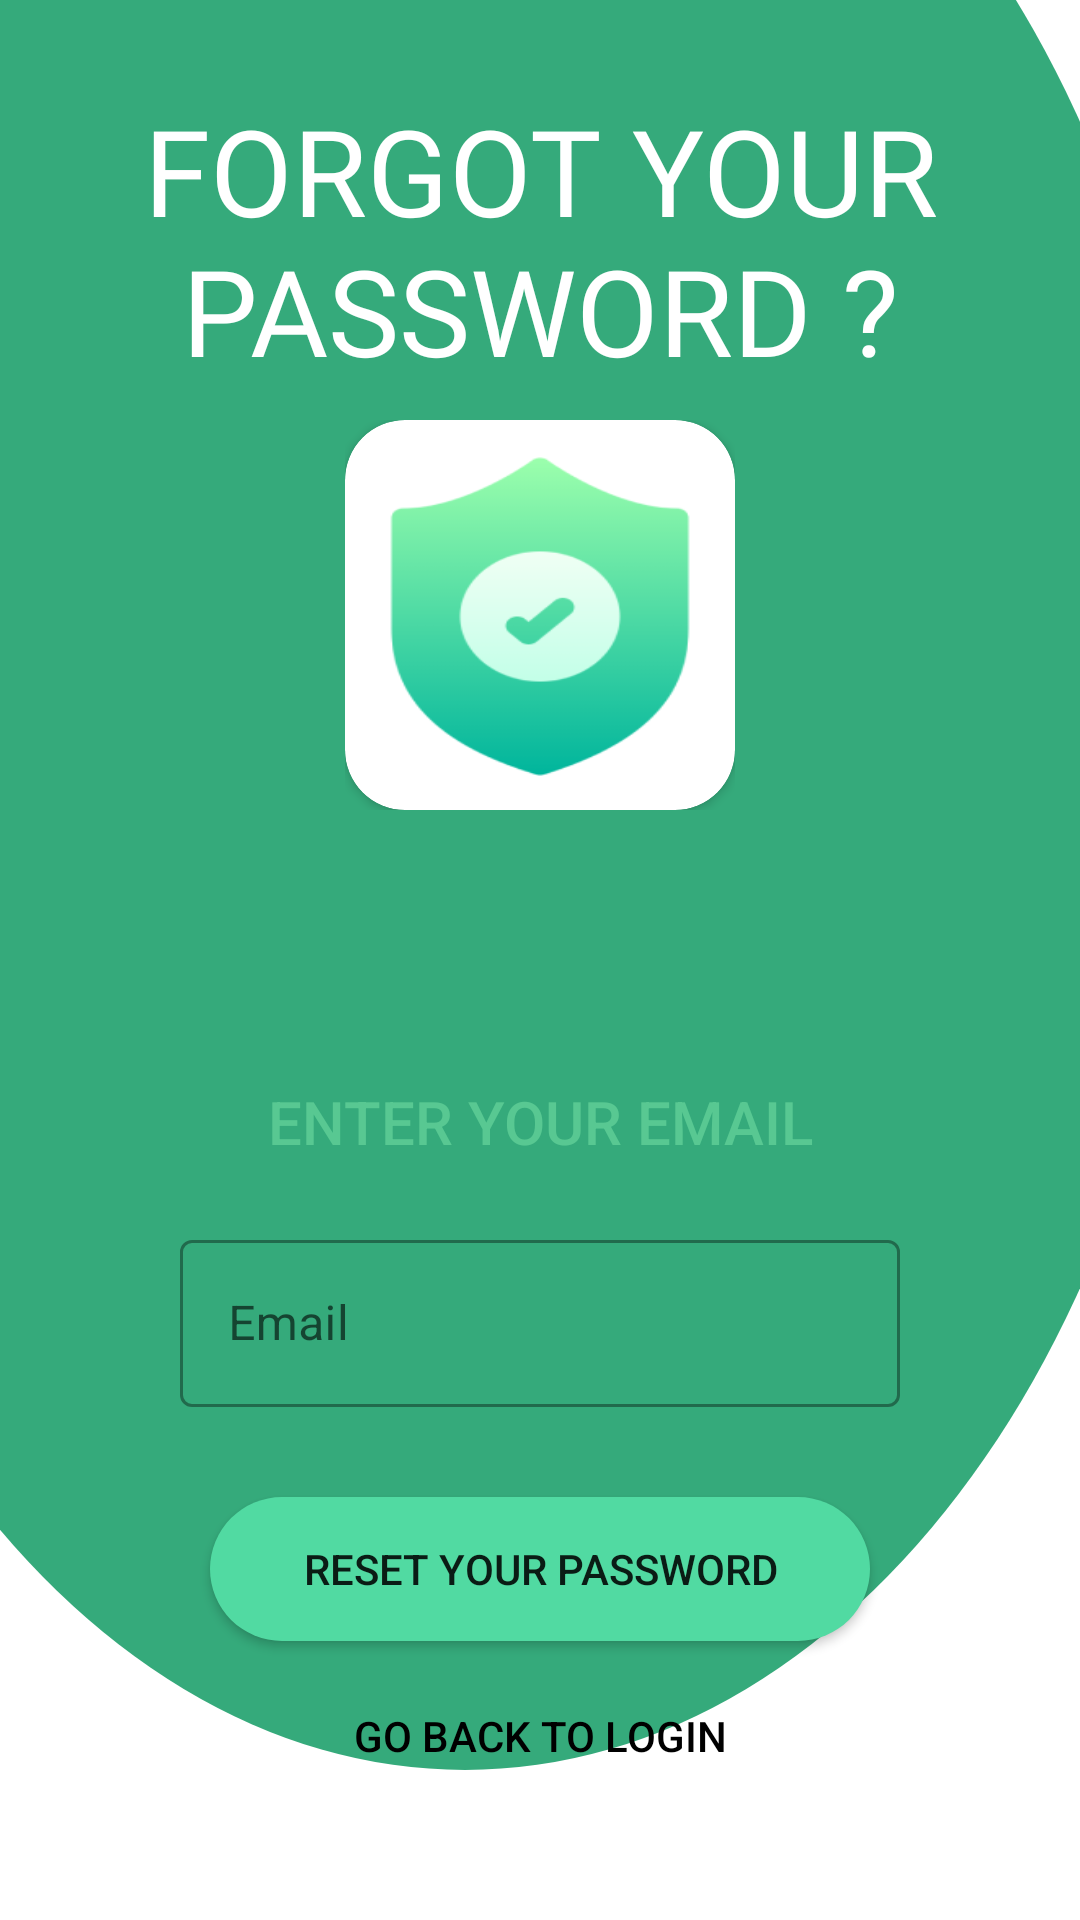

Layout XML and referenced resources for this Android screen:
<!-- AndroidManifest.xml: application theme Theme.ICare_v2 -->
<!-- res/layout/activity_reset_password.xml -->
<?xml version="1.0" encoding="utf-8"?>
<RelativeLayout
    xmlns:android="http://schemas.android.com/apk/res/android"
    xmlns:app="http://schemas.android.com/apk/res-auto"
    xmlns:tools="http://schemas.android.com/tools"
    android:layout_width="match_parent"
    android:layout_height="match_parent"
    tools:context=".ResetPWActivity"
    android:orientation="vertical"
    android:background="@drawable/curved_background">
    <RelativeLayout
        android:layout_width="match_parent"
        android:layout_height="wrap_content"
        android:orientation="vertical">
        <RelativeLayout
            android:id="@+id/header_resetPW"
            android:layout_width="match_parent"
            android:layout_height="300dp"
            android:padding="30dp">
            <TextView
                android:layout_width="wrap_content"
                android:layout_height="wrap_content"
                android:text="FORGOT YOUR PASSWORD ?"
                android:layout_centerHorizontal="true"
                android:fontFamily="@font/momcakebold"
                android:textSize="40dp"
                android:textAlignment="center"
                android:textColor="@color/white"></TextView>

        </RelativeLayout>
        <RelativeLayout
            android:layout_below="@id/header_resetPW"
            android:layout_width="match_parent"
            android:layout_height="300dp"
            android:layout_gravity="center"
            android:layout_margin="30dp"
            android:elevation="20dp"
            android:padding="20dp"
            android:background="@drawable/button_bg_white">
            <Button
                android:id="@+id/reset_label"
                android:layout_width="match_parent"
                android:layout_height="wrap_content"
                android:text="ENTER YOUR EMAIL"
                android:textColor="@color/lime_200"
                android:textSize="20sp"
                android:background="#00000000"></Button>
            <com.google.android.material.textfield.TextInputLayout
                android:id="@+id/reset_email_layout"
                android:layout_width="match_parent"
                android:layout_height="wrap_content"
                android:layout_margin="10dp"
                android:layout_below="@+id/reset_label"
                style="@style/Widget.MaterialComponents.TextInputLayout.OutlinedBox"
                android:hint="Email">
                <com.google.android.material.textfield.TextInputEditText
                    android:id="@+id/et_email_resetPW"
                    android:layout_width="match_parent"
                    android:layout_height="wrap_content">
                </com.google.android.material.textfield.TextInputEditText>
            </com.google.android.material.textfield.TextInputLayout>
            <Button
                android:id="@+id/btResetPW"
                android:layout_width="match_parent"
                android:layout_height="wrap_content"
                android:text="RESET YOUR PASSWORD"
                android:layout_margin="20dp"
                android:layout_below="@id/reset_email_layout"
                android:background="@drawable/button_bg_green"></Button>
            <Button
                android:id="@+id/tv_go_back_to_login"
                android:layout_width="match_parent"
                android:layout_height="wrap_content"
                android:text="GO BACK TO LOGIN"
                android:textColor="@color/black"
                android:layout_below="@+id/btResetPW"
                android:background="#00000000"></Button>
        </RelativeLayout>

        <LinearLayout
            android:id="@+id/resetpassicon"
            android:layout_width="150dp"
            android:layout_height="150dp"
            android:layout_centerInParent="false"
            android:layout_centerHorizontal="true"
            android:layout_marginTop="130dp"
            android:background="@drawable/button_bg_white"
            android:padding="10dp">

            <androidx.cardview.widget.CardView
                android:layout_width="match_parent"
                android:layout_height="match_parent"
                app:cardCornerRadius="20dp">

                <ImageView
                    android:id="@+id/id_userimage"
                    android:layout_width="match_parent"
                    android:layout_height="131dp"
                    android:background="@drawable/insurance" />
            </androidx.cardview.widget.CardView>
        </LinearLayout>
    </RelativeLayout>


</RelativeLayout>
<!-- resources referenced by this layout -->
<resources>
  <color name="black">#FF000000</color>
  <color name="lime_200">#58C892</color>
  <color name="white">#FFFFFFFF</color>
  <!-- drawable button_bg_green (drawable) -->
  <?xml version="1.0" encoding="utf-8"?>
  <shape xmlns:android="http://schemas.android.com/apk/res/android"
      android:shape="rectangle" >
      <gradient
          android:startColor="#51DAA2"
          android:endColor= "#51DAA2"/>
      <corners android:radius="40dp"/>
  </shape>
  <!-- drawable curved_background (drawable) -->
  <?xml version="1.0" encoding="utf-8"?>
  <layer-list xmlns:android="http://schemas.android.com/apk/res/android">
      <item>
          <shape android:shape="rectangle"/>
      </item>
      <item
          android:bottom="50dp"
          android:left="-90dp"
          android:right="-40dp"
          android:top="-120dp">
          <shape android:shape="oval">
              <gradient
                  android:startColor="#35AA7B"
                  android:endColor= "#35AA7B"/>
          </shape>
      </item>
  </layer-list>
  <!-- drawable insurance: png bitmap (drawable, 9026 bytes) -->
  <style name="Theme.ICare_v2" parent="Theme.MaterialComponents.DayNight.NoActionBar">
          
          <item name="colorPrimary">@color/lime_200</item>
          <item name="colorPrimaryVariant">@color/lime_100</item>
          <item name="colorOnPrimary">@color/white</item>
          
          <item name="colorSecondary">@color/lime_100</item>
          <item name="colorSecondaryVariant">@color/teal_700</item>
          <item name="colorOnSecondary">@color/black</item>
          
          <item name="android:statusBarColor" tools:targetApi="l">?attr/colorPrimaryVariant</item>
          
          <item name="shapeAppearanceMediumComponent">
              @style/ShapeAppearance.HooCare.MediumComponent.Rounded
          </item>
          <item name="fab_addButtonColorNormal">@style/MyFabStyle</item>
      </style>
  <color name="lime_100">#2FA678</color>
  <color name="teal_700">#FF018786</color>
  <style name="ShapeAppearance.HooCare.MediumComponent.Rounded" parent="ShapeAppearance.MaterialComponents.MediumComponent">
          <item name="cornerSizeTopLeft">20dp</item>
          <item name="cornerSizeTopRight">45dp</item>
          <item name="cornerSizeBottomLeft">20dp</item>
          <item name="cornerSizeBottomRight">20dp</item>
      </style>
  <style name="MyFabStyle" parent="Widget.MaterialComponents.FloatingActionButton">
          <item name="backgroundTint">@color/lime_200</item>
          <item name="rippleColor">#ffffff</item>
      </style>
</resources>
